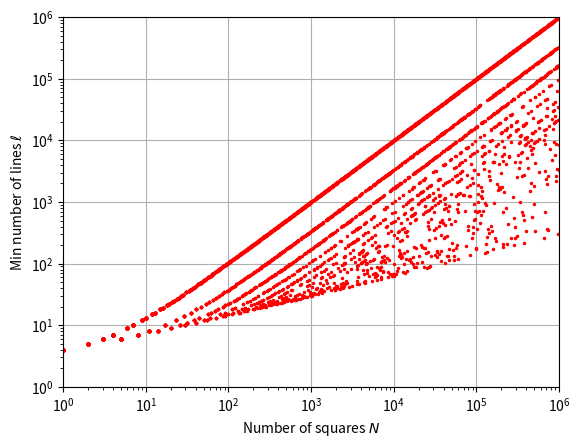

The matplotlib source for this figure:
# Code to generate all possible grid sizes (m,n) in which there are N squares.
import numpy as np

# Specify number of squares to create
N = 100

# Find closest N^chess
def sumsq(k):  #sum of squares up to k
    return int(k*(k+1)*(2*k+1)/6)

m = 0
Nchess = 1
while Nchess<=N:
    m += 1
    Nchess = sumsq(m)
    
# Smallest chessboard
mmax = m-1


# Solve eq (3) for n
def nfunc(m,N):
    return (6*N/(m*(m+1)) + m -1)/3

m_list = range(1, mmax+1)
n_list = [nfunc(m,N) for m in m_list]

# Which elements of n_list are integers?
int_pos = [n.is_integer() for n in n_list]

# Fancy list comprehension to keep only integer solutions (m,n)
n_ints = [int(n) for  n, boo in zip(n_list, int_pos) if boo]
m_ints = [m for  m, boo in zip(m_list, int_pos) if boo]

# Number of lines = m+n+2
l = np.array(m_ints) + n_ints + 2

# Repor all solutions
print(f'All solutions for N={N}')
for m, n in zip(m_ints, n_ints):
    print(m,n)

print(f'Minimum number of lines needed = {m+n+2}')


# Code to plot l_min against N.

import numpy as np
import matplotlib.pyplot as plt

# List of number of squares to investigate
Narray = np.floor(np.logspace(0,6,5000))
L_min = []

def sumsq(k):  #sum of squares up to k
    return int(k*(k+1)*(2*k+1)/6)
def nfunc(m,N):
    return (6*N/(m*(m+1)) + m -1)/3

for N in Narray:
    # Find closest N^chess
    m = 0
    Nchess = 1
    while Nchess<=N:
        m += 1
        Nchess = sumsq(m)

    # Smallest chessboard
    mmax = m-1

    # Solve eq (3) for n

    m_list = range(1, mmax+1)
    n_list = [nfunc(m,N) for m in m_list]

    # Which elements of n_list are integers?
    int_pos = [n.is_integer() for n in n_list]
    
    # Fancy list comprehension to keep only integer solutions (m,n)
    n_ints = [int(n) for  n, boo in zip(n_list, int_pos) if boo]
    m_ints = [m for  m, boo in zip(m_list, int_pos) if boo]

    # Last answer is the optimal config
    l_min = m_ints[-1] + n_ints[-1] + 2

    L_min.append(l_min)

plt.loglog(Narray, L_min, 'r.', ms=3)
plt.xlim(1,max(Narray))
plt.ylim(1,max(Narray))
plt.xlabel('Number of squares $N$')
plt.ylabel('Min number of lines $\ell$')
plt.grid()
plt.show()